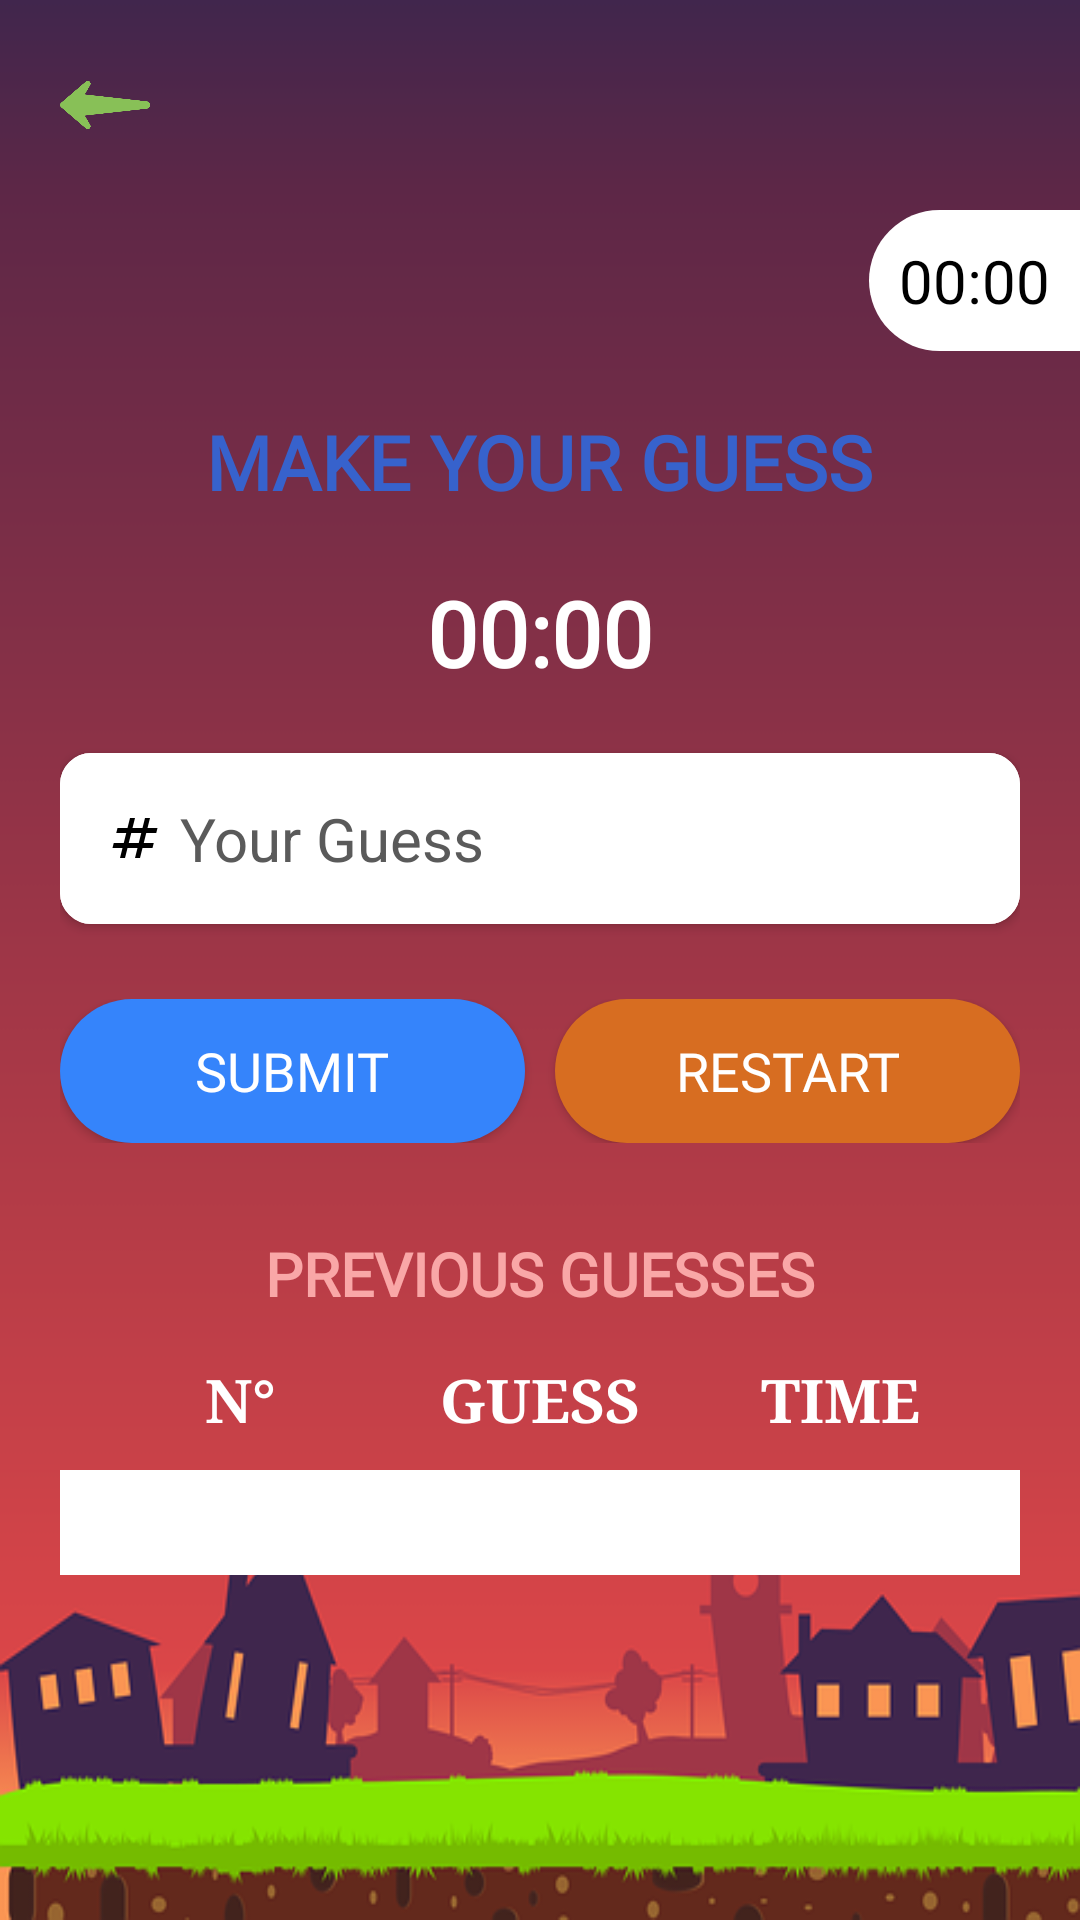

Write the Android layout XML for this screen, with the resource values it uses.
<!-- AndroidManifest.xml: application theme Theme.GuessTheNumber -->
<!-- res/layout/activity_game_page.xml -->
<?xml version="1.0" encoding="utf-8"?>
<LinearLayout xmlns:android="http://schemas.android.com/apk/res/android"
    xmlns:app="http://schemas.android.com/apk/res-auto"
    xmlns:tools="http://schemas.android.com/tools"
    android:layout_width="match_parent"
    android:layout_height="match_parent"
    android:orientation="vertical"
    android:background="@drawable/bg"
    tools:context=".Game_Page">

    <LinearLayout
        android:layout_width="match_parent"
        android:layout_height="wrap_content"
        android:orientation="horizontal"
        android:layout_margin="20dp">

        <ImageView
            android:layout_width="30dp"
            android:layout_height="30dp"
            android:layout_weight="1"
            android:scaleType="fitStart"
            android:src="@drawable/arrow_back"
            android:onClick="quitgame"
            />

        <ImageView
            android:layout_width="30dp"
            android:layout_height="30dp"
            android:layout_weight="1"
            android:scaleType="fitEnd"
            android:src="@drawable/trophy"
            android:onClick="showscroeboard" />
    </LinearLayout>


    <TextView
        android:id="@+id/attempts_counting"
        android:layout_width="wrap_content"
        android:layout_height="wrap_content"
        android:layout_gravity="end"
        android:text="@string/initCounter"
        android:background="@drawable/rounded_rectangle_attempts"
        android:fontFamily="@font/promptfontfile"
        android:textColor="@color/black"
        android:textSize="20sp" />

    <LinearLayout
      android:layout_width="match_parent"
      android:layout_height="wrap_content"
      android:orientation="vertical"
      android:padding="20dp">

      <TextView
          android:layout_gravity="center"
          android:layout_width="wrap_content"
          android:layout_height="wrap_content"
          android:text="@string/makeguess"
          android:textColor="@color/darkblue"
          android:textStyle="bold"
          android:fontFamily="@font/promptfontfile"
          android:textSize="25sp"
          android:layout_marginBottom="20dp"/>

      <TextView
          android:id="@+id/counttime"
          android:layout_width="match_parent"
          android:gravity="center"
          android:textSize="30sp"
          android:textStyle="bold"
          android:fontFamily="@font/promptfontfile"
          android:textColor="@color/white"
          android:layout_height="wrap_content"
          android:text="@string/initCounter"
          android:layout_marginBottom="20dp"/>

      <LinearLayout
          android:layout_width="match_parent"
          android:layout_height="wrap_content"
          android:background="@drawable/rounded_edittext"
          android:layout_marginBottom="25dp"
          android:elevation="2dp">
          <EditText
              android:id="@+id/guess"
              android:background="@drawable/rounded_edittext"
              android:layout_width="0dp"
              android:layout_height="wrap_content"
              android:layout_weight="5"
              android:hint="@string/yourguess"
              android:drawableStart="@drawable/number"
              android:drawablePadding="5dp"
              android:textColorHint="@color/darkgray"
              android:textColor="@color/black"
              android:inputType="number"
              android:padding="15dp"
              android:textSize="20sp"
              />
          <ImageView
              android:id="@+id/clear"
              android:layout_width="0dp"
              android:layout_height="30dp"
              android:layout_gravity="center_vertical"
              android:layout_weight="1"
              android:src="@drawable/clear"
              android:visibility="gone"
              android:onClick="clearGuess"
              />
      </LinearLayout>


      <LinearLayout
          android:layout_width="match_parent"
          android:layout_height="wrap_content"
          android:orientation="horizontal"
          android:layout_marginBottom="30dp">

          <androidx.appcompat.widget.AppCompatButton
              android:layout_width="0dp"
              android:layout_height="wrap_content"
              android:text="@string/submitButton"
              android:id="@+id/submitguess"
              android:textSize="18sp"
              android:layout_weight="1"
              android:scaleType="fitStart"
              android:fontFamily="@font/promptfontfile"
              android:textColor="@color/white"
              android:background="@drawable/rounded_rectangle_start"
              android:layout_gravity="center"
              android:onClick="submit"/>

          <androidx.appcompat.widget.AppCompatButton
              android:layout_width="0dp"
              android:layout_height="wrap_content"
              android:text="@string/restartButton"
              android:textSize="18sp"
              android:layout_marginStart="10dp"
              android:layout_weight="1"
              android:scaleType="fitEnd"
              android:fontFamily="@font/promptfontfile"
              android:textColor="@color/white"
              android:background="@drawable/rounded_rectangle_quit"
              android:layout_gravity="center"
              android:onClick="restart"/>
      </LinearLayout>


      <TextView
          android:layout_gravity="center"
          android:layout_width="wrap_content"
          android:layout_height="wrap_content"
          android:text="@string/prevGuesses"
          android:textColor="@color/darkpink"
          android:textStyle="bold"
          android:fontFamily="@font/promptfontfile"
          android:textSize="20sp"
          android:layout_marginBottom="5dp"/>

      <TableLayout
          android:layout_width="fill_parent"
          android:layout_height="wrap_content"
          android:layout_marginBottom="0dp"
          android:stretchColumns="*">

          <TableRow
              android:layout_height="wrap_content"
              android:layout_width="match_parent"
              android:padding="10dp">

              <TextView
                  android:textColor="@color/white"
                  android:fontFamily="serif"
                  android:layout_height="wrap_content"
                  android:layout_width="0dp"
                  android:gravity="center"
                  android:textStyle="bold"
                  android:textSize="20sp"
                  android:layout_weight="1"
                  android:text="@string/number"/>

              <TextView
                  android:textColor="@color/white"
                  android:fontFamily="serif"
                  android:layout_height="wrap_content"
                  android:layout_width="0dp"
                  android:gravity="center"
                  android:textStyle="bold"
                  android:textSize="20sp"
                  android:layout_weight="1"
                  android:text="@string/guess"/>

              <TextView
                  android:textColor="@color/white"
                  android:gravity="center"
                  android:fontFamily="serif"
                  android:layout_height="wrap_content"
                  android:layout_width="0dp"
                  android:textStyle="bold"
                  android:textSize="20sp"
                  android:layout_weight="1"
                  android:text="@string/time"/>

          </TableRow>
          <View
              android:layout_height="5dp"
              android:layout_width="match_parent"
              android:background="@color/white"/>

      </TableLayout>

      <ScrollView
          android:layout_width="match_parent"
          android:layout_height="wrap_content"
          android:fadingEdge="none"
          android:fillViewport="true">

          <TableLayout
              android:id="@+id/table_layout"
              android:gravity="center"
              android:background="@color/white"
              android:layout_gravity="top|center"
              android:layout_width="fill_parent"
              android:layout_height="wrap_content"
              android:layout_marginBottom="30dp"
              android:stretchColumns="*">
          </TableLayout>
      </ScrollView>

  </LinearLayout>

</LinearLayout>
<!-- resources referenced by this layout -->
<resources>
  <color name="black">#FF000000</color>
  <color name="darkblue">#3762cc</color>
  <color name="darkgray">#5a5a5a</color>
  <color name="darkpink">#f9a7a7</color>
  <color name="white">#FFFFFFFF</color>
  <!-- drawable arrow_back: png bitmap (drawable-v24, 6771 bytes) -->
  <!-- drawable bg: jpg bitmap (drawable-v24, 30580 bytes) -->
  <!-- drawable number (drawable) -->
  <vector android:height="20dp" android:tint="#000000"
      android:viewportHeight="24" android:viewportWidth="24"
      android:width="20dp" xmlns:android="http://schemas.android.com/apk/res/android">
      <path android:fillColor="@android:color/white" android:pathData="M20.5,10L21,8h-4l1,-4h-2l-1,4h-4l1,-4h-2L9,8H5l-0.5,2h4l-1,4h-4L3,16h4l-1,4h2l1,-4h4l-1,4h2l1,-4h4l0.5,-2h-4l1,-4H20.5zM13.5,14h-4l1,-4h4L13.5,14z"/>
  </vector>
  <!-- drawable rounded_edittext (drawable) -->
  <?xml version="1.0" encoding="utf-8"?>
  <shape xmlns:android="http://schemas.android.com/apk/res/android" >
  
      <solid android:color="@color/white" />
  
      <stroke
          android:width="1dp"
          android:color="@color/white" />
      <corners
          android:radius="10dp"
          />
  
  </shape>
  <!-- drawable rounded_rectangle_attempts (drawable) -->
  <?xml version="1.0" encoding="utf-8"?>
  <shape xmlns:android="http://schemas.android.com/apk/res/android"
      android:shape="rectangle">
  
      <corners android:radius="50dp" android:topRightRadius="0dp" android:bottomRightRadius="0dp"/>
      <solid android:color="@color/white"/>
      <padding
          android:bottom="10dp"
          android:left="10dp"
          android:right="10dp"
          android:top="10dp"/>
  
  </shape>
  <!-- drawable rounded_rectangle_quit (drawable) -->
  <?xml version="1.0" encoding="utf-8"?>
  <shape xmlns:android="http://schemas.android.com/apk/res/android"
      android:shape="rectangle">
  
      <corners android:radius="50dp"/>
      <solid android:color="@color/orange"/>
      <padding
          android:bottom="10dp"
          android:left="25dp"
          android:right="25dp"
          android:top="10dp"/>
  
  </shape>
  <!-- drawable rounded_rectangle_start (drawable) -->
  <?xml version="1.0" encoding="utf-8"?>
  <shape xmlns:android="http://schemas.android.com/apk/res/android"
      android:shape="rectangle">
  
      <corners android:radius="50dp"/>
      <solid android:color="#3584fb"/>
      <padding
          android:bottom="10dp"
          android:left="25dp"
          android:right="25dp"
          android:top="10dp"/>
  
  </shape>
  <string name="guess">GUESS</string>
  <string name="initCounter">00:00</string>
  <string name="makeguess">MAKE YOUR GUESS</string>
  <string name="number">N°</string>
  <string name="prevGuesses">PREVIOUS GUESSES</string>
  <string name="restartButton">RESTART</string>
  <string name="submitButton">SUBMIT</string>
  <string name="time">TIME</string>
  <string name="yourguess">Your Guess</string>
  <style name="Theme.GuessTheNumber" parent="Theme.MaterialComponents.DayNight.NoActionBar">
          
          <item name="colorPrimary">@color/purple_500</item>
          <item name="colorPrimaryVariant">@color/purple_700</item>
          <item name="colorOnPrimary">@color/white</item>
          
          <item name="colorSecondary">@color/teal_200</item>
          <item name="colorSecondaryVariant">@color/teal_700</item>
          <item name="colorOnSecondary">@color/black</item>
          
          <item name="android:statusBarColor">?attr/colorPrimaryVariant</item>
          
      </style>
  <color name="orange">#d76d21</color>
  <color name="purple_500">#FF6200EE</color>
  <color name="purple_700">#FF3700B3</color>
  <color name="teal_200">#FF03DAC5</color>
  <color name="teal_700">#FF018786</color>
</resources>
